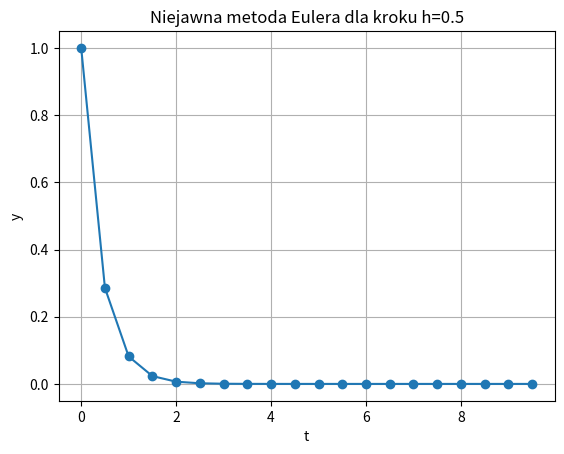

Here is the Python script that generated this plot:
import matplotlib.pyplot as plt
import numpy as np

# zadanie 2

def f(y,t):
    return 5*y

def euler(t_end,h,f):
    Tx=[0]
    Ty=[1]
    t=h
    i=1
    while t<t_end:
        Ty.append(Ty[i-1]-f(Ty[i-1],t)*h)
        Tx.append(t)
        i+=1
        t+=h
    return Tx, Ty

Tx, Ty = euler(10,0.5,f)

plt.clf()
plt.plot(Tx, Ty, '-o')
plt.xlabel('t')
plt.ylabel('y')
plt.title('Metoda Eulera dla kroku h=0.5')
plt.grid(True)
#plt.savefig(f"pictures/Metoda Eulera dla kroku h=0,5", dpi=350)
# plt.show()

def niejawny_euler(t_end,h,f):
    Tx=[0]
    Ty=[1]
    t=h
    i=1
    while t<t_end:
        Ty.append(Ty[i-1]*(1/(1+5*h)))
        Tx.append(t)
        i+=1
        t+=h
    return Tx, Ty

Tx, Ty = niejawny_euler(10,0.5,f)

plt.clf()
plt.plot(Tx, Ty, '-o')
plt.xlabel('t')
plt.ylabel('y')
plt.title('Niejawna metoda Eulera dla kroku h=0.5')
plt.grid(True)
#plt.savefig(f"pictures/Niejawna metoda Eulera dla kroku h=0,5", dpi=350)
# plt.show()


#zadanie 3a

def r(x,y):
    return np.sqrt(x**2+y**2)

def pze(xp,yp,x,y):
    return 0.5*(xp**2+yp**2)-1/r(x,y)

def pzmp(xp,yp,x,y):
    return x*yp-y*xp

def show(Tvx,Tx,Tvy,Ty,Tt,title):
    plt.clf()
    plt.plot(Tt,Ty)
    plt.xlabel('t')
    plt.ylabel('y')
    plt.title('Wykres y(t) -> '+title)
    plt.grid(True)
    #plt.savefig("pictures/"+'Wykres y(t) '+title, dpi=350)
    plt.show()
    
    plt.clf()
    plt.plot(Tt,Tx)
    plt.xlabel('t')
    plt.ylabel('x')
    plt.title('Wykres x(t) -> '+title)
    plt.grid(True)
    #plt.savefig("pictures/"+'Wykres x(t) '+title, dpi=350)
    plt.show()
    
    plt.clf()
    #fig = plt.figure()
    #ax = fig.add_subplot()
    plt.plot(Ty,Tx)
    plt.xlabel('y')
    plt.ylabel('x')
    plt.title('Wykres x(y) -> '+title)
    plt.grid(True)
    #ax.set_aspect('equal', adjustable='box')
    #plt.savefig("pictures/"+'Wykres x(y) '+title, dpi=350)
    plt.show()
    
    Tr=[r(Tx[i],Ty[i]) for i in range(len(Tx))]
    Tvr=[r(Tvx[i],Tvy[i]) for i in range(len(Tx))]
    
    plt.clf()
    plt.plot(Tr,Tvr, label='y1')
    plt.xlabel('r')
    plt.ylabel('vr')
    plt.title('Wykres vr(r) -> '+title)
    plt.grid(True)
    #plt.savefig("pictures/"+'Wykres vr(r) '+title, dpi=350)
    plt.show()
    
    Tpze=[pze(Tvx[i],Tvy[i],Tx[i],Ty[i]) for i in range(len(Tx))]
    
    plt.clf()
    plt.plot(Tt,Tpze, label='y1')
    plt.xlabel('t')
    plt.ylabel('E')
    plt.title('Wykres energii E(t) -> '+title)
    plt.grid(True)
    #plt.savefig("pictures/"+'Wykres energii E(t) '+title, dpi=350)
    plt.show()
    
    Tpzmp=[pzmp(Tvx[i],Tvy[i],Tx[i],Ty[i]) for i in range(len(Tx))]
    plt.clf()
    plt.plot(Tt,Tpzmp, label='y1')
    plt.xlabel('t')
    plt.ylabel('p')
    plt.title('Wykres momentu pedu p(t) -> '+title)
    plt.grid(True)
    # plt.savefig("pictures/"+'Wykres momentu pedu p(t) '+title, dpi=350)
    plt.show()


def f(x,y,t):
    return (x**2+y**2)**(-1.5)

def euler_mul(t_end,h,e):
    Tx=[1-e]
    Ty=[0]
    Tvx=[0]
    Tvy=[np.sqrt((1+e)/(1-e))]
    Tt=[0]
    t=0
    i=0
    while t<t_end:
        Tvx.append(Tvx[i]-Tx[i]*f(Tx[i],Ty[i],t)*h)
        Tx.append(Tx[i]+Tvx[i]*h)
        Tvy.append(Tvy[i]-Ty[i]*f(Tx[i],Ty[i],t)*h)
        Ty.append(Ty[i]+Tvy[i]*h)
        Tt.append(t)
        i+=1
        t+=h
    return Tvx,Tx,Tvy,Ty,Tt
        
#Tvx,Tx,Tvy,Ty,Tt=euler_mul(40,10**(-5),0.4)
#show(Tvx,Tx,Tvy,Ty,Tt,"jawna metoda Eulera")

#zadanie 3b

def f(x1, x2):
    return (x1**2 + x2**2)**(-3/2)

def jacobian(x,h):
    epsilon=1e-12
    x1, x2, x3, x4 = x
    
    df_dx1 = (f(x1 + epsilon, x2) - f(x1 - epsilon, x2)) / (2 * epsilon)
    df_dx2 = (f(x1, x2 + epsilon) - f(x1, x2 - epsilon)) / (2 * epsilon)

    jacobian = np.zeros((4, 4))
    jacobian[0, 0] = 1
    jacobian[0, 3] = -h
    jacobian[1, 1] = 1
    jacobian[1, 2] = -h
    jacobian[2, 0] = h * x2 * df_dx1
    jacobian[2, 1] = h*(f(x1,x2) + x2 * df_dx2)
    jacobian[2, 2] = 1
    jacobian[3, 0] = h*(f(x1,x2) + x1 * df_dx1)
    jacobian[3, 1] = h * x1 * df_dx2
    jacobian[3, 3] = 1

    return jacobian

def evaluate_equations(x,a,b,c,d,h):
    x1, x2, x3, x4 = x
    equations = np.zeros(4)
    equations[0] = x1 - a - x4 * h
    equations[1] = x2 - b - x3 * h
    equations[2] = x3 - c + x2 * f(x1, x2) * h
    equations[3] = x4 - d + x1 * f(x1, x2) * h
    return equations

def solve_equations(a, b, c, d, h, tol=1e-12, max_iter=100):
    x = np.array([1,1,1,1], dtype=float)
    i=0
    while True:
        x_prev = x.copy()
        delta_x = np.linalg.solve(jacobian(x_prev,h), -evaluate_equations(x_prev,a, b, c, d, h))
        x += delta_x
        i+=1
        if np.linalg.norm(delta_x) < tol or i>max_iter:
            return x
    

def euler_mul1(t_end,h,e):
    Tx=[1-e]
    Ty=[0]
    Tvx=[0]
    Tvy=[np.sqrt((1+e)/(1-e))]
    Tt=[0]
    t=0
    i=0
    while t<t_end:
        x1,x2,x3,x4 = solve_equations(Ty[i], Tx[i], Tvx[i], Tvy[i], h) 
        Ty.append(x1)
        Tx.append(x2)
        Tvx.append(x3)
        Tvy.append(x4)
        Tt.append(t)
        i+=1
        t+=h
    return Tvx,Tx,Tvy,Ty,Tt

#Tvx,Tx,Tvy,Ty,Tt=euler_mul1(40,10**(-3),0)
#show(Tvx,Tx,Tvy,Ty,Tt,"niejawna metoda Eulera")

#zadanie 3c

def fx(x,y):
    return -x*(x**2+y**2)**(-3/2)

def fy(x,y):
    return -y*(x**2+y**2)**(-3/2)

def euler_poljawny(t_end,h,e):
    Tx=[1-e]
    Ty=[0]
    Tvx=[0]
    Tvy=[np.sqrt((1+e)/(1-e))]
    Tt=[0]
    t=0
    i=0
    while t<t_end:
        Tvx.append(Tvx[i]+h*fx(Tx[i],Ty[i]))
        Tx.append(Tx[i]+h*Tvx[i+1])
        Tvy.append(Tvy[i]+h*fy(Tx[i],Ty[i]))
        Ty.append(Ty[i]+h*Tvy[i+1])
        Tt.append(t)
        i+=1
        t+=h
    return Tvx,Tx,Tvy,Ty,Tt

#Tvx,Tx,Tvy,Ty,Tt=euler_poljawny(40,10**(-3),0)
#show(Tvx,Tx,Tvy,Ty,Tt,"poljawna metoda Eulera")

#zadanie 3d

def runge_kutta(t_end,h,e):
    Tx=[1-e]
    Ty=[0]
    Tvx=[0]
    Tvy=[np.sqrt((1+e)/(1-e))]
    Tt=[0]
    t=0
    i=0
    while t<t_end:
        k1=Tvx[i]
        k2=Tvx[i]+h*k1*0.5
        k3=Tvx[i]+h*k2*0.5
        k4=Tvx[i]+h*k3
        Tx.append(Tx[i]+(h/6)*(k1+2*k2+2*k3+k4))
        
        k1=Tvy[i]
        k2=Tvy[i]+h*k1*0.5
        k3=Tvy[i]+h*k2*0.5
        k4=Tvy[i]+h*k3
        Ty.append(Ty[i]+(h/6)*(k1+2*k2+2*k3+k4))
        
        k1=fx(Tx[i],Ty[i])
        k2=fx(Tx[i]+h*k1*0.5,Ty[i]+h*k1*0.5)
        k3=fx(Tx[i]+h*k2*0.5,Ty[i]+h*k2*0.5)
        k4=fx(Tx[i]+h*k3,Ty[i]+h*k3)
        Tvx.append(Tvx[i]+(h/6)*(k1+2*k2+2*k3+k4))
        
        k1=fy(Tx[i],Ty[i])
        k2=fy(Tx[i]+h*k1*0.5,Ty[i]+h*k1*0.5)
        k3=fy(Tx[i]+h*k2*0.5,Ty[i]+h*k2*0.5)
        k4=fy(Tx[i]+h*k3,Ty[i]+h*k3)
        Tvy.append(Tvy[i]+(h/6)*(k1+2*k2+2*k3+k4))
        
        Tt.append(t)
        
        i+=1
        t+=h
    return Tvx,Tx,Tvy,Ty,Tt
    

Tvx,Tx,Tvy,Ty,Tt=runge_kutta(40,10**(-2),0.3)
show(Tvx,Tx,Tvy,Ty,Tt,"RK4")





































    


